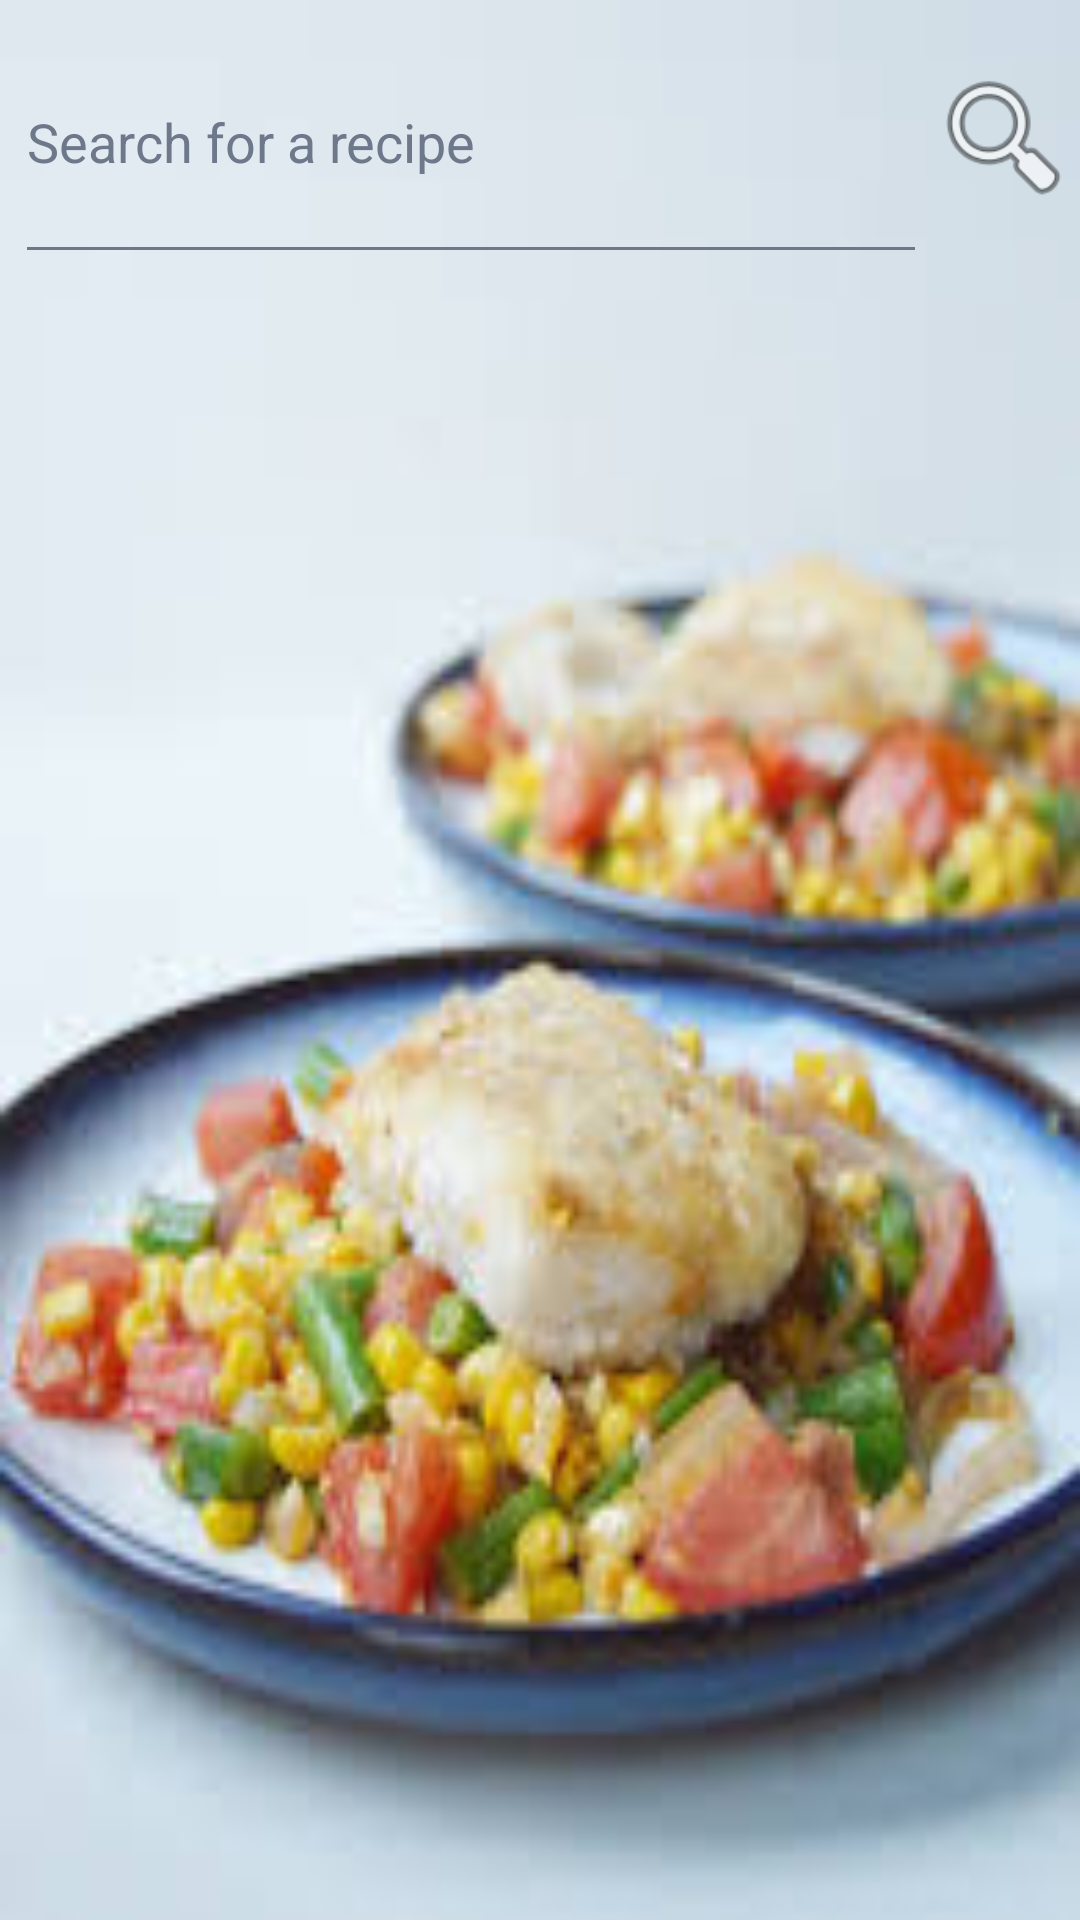

Layout XML and referenced resources for this Android screen:
<!-- AndroidManifest.xml: application theme Theme.AppCompat.Light.NoActionBar -->
<!-- res/layout/fragment_recipes.xml -->
<LinearLayout xmlns:android="http://schemas.android.com/apk/res/android"
    xmlns:tools="http://schemas.android.com/tools"
    android:id="@+id/recipes_layout"
    android:layout_width="match_parent"
    android:layout_height="match_parent"
    android:orientation="vertical"
    android:background="@drawable/z_recipe_image"
    tools:context="com.example.ivan.menumanager.recipe.RecipesFragment">

    <LinearLayout
        android:layout_width="match_parent"
        android:layout_height="0dp"
        android:layout_weight="1"
        android:orientation="horizontal">

        <EditText
            android:id="@+id/search_recipe"
            android:layout_width="0dp"
            android:layout_height="match_parent"
            android:layout_marginLeft="5dp"
            android:layout_weight="6"
            android:hint="Search for a recipe"
            android:textColorHint="@color/colorBlue_grey_dark"
            android:ems="4"
            android:backgroundTint="@color/colorBlue_grey_dark"
            android:inputType="textAutoComplete"
            android:textColor="@color/colorBlue_grey_dark"
            android:windowSoftInputMode="adjustPan"/>


        <ImageView
            android:id="@+id/search_button"
            android:layout_width="0dp"
            android:layout_height="match_parent"
            android:layout_weight="1"
            android:src="@android:drawable/ic_menu_search"
            />

    </LinearLayout>

    <LinearLayout
        android:orientation="vertical"
        android:layout_width="match_parent"
        android:layout_height="0dp"
        android:layout_weight="6"
        android:layout_marginLeft="5dp"
        android:id="@+id/recipe_search_layout"
        android:weightSum="1"
        android:visibility="gone">
        <android.support.v7.widget.RecyclerView
            android:id="@+id/recipe_search_recyclerview"
            android:layout_width="match_parent"
            android:layout_height="match_parent"
            android:visibility="gone"
            android:layout_weight="0.90" />
    </LinearLayout>
    <RelativeLayout
        android:id="@+id/searc_relative_layout"
        android:layout_width="match_parent"
        android:layout_height="0dp"
        android:layout_weight="6"
        android:visibility="invisible">
        <ProgressBar
            android:id="@+id/recipe_progress_bar"
            android:layout_width="150dp"
            android:layout_height="150dp"
            android:layout_gravity="center"
            android:visibility="gone"
            android:layout_marginTop="30dp"
            android:layout_alignParentTop="true"
            android:layout_centerHorizontal="true" />
        <TextView
            android:layout_width="wrap_content"
            android:layout_height="wrap_content"
            android:text="Searching for recipes please wait"
            android:gravity="center"
            android:textColor="@color/colorBone"
            android:layout_marginTop="12dp"
            android:layout_below="@+id/recipe_progress_bar"
            android:layout_centerHorizontal="true" />
    </RelativeLayout>

</LinearLayout>
<!-- resources referenced by this layout -->
<resources>
  <color name="colorBlue_grey_dark">#6e788b</color>
  <color name="colorBone">#c2bfb9</color>
  <!-- drawable z_recipe_image: jpg bitmap (drawable, 9530 bytes) -->
</resources>
